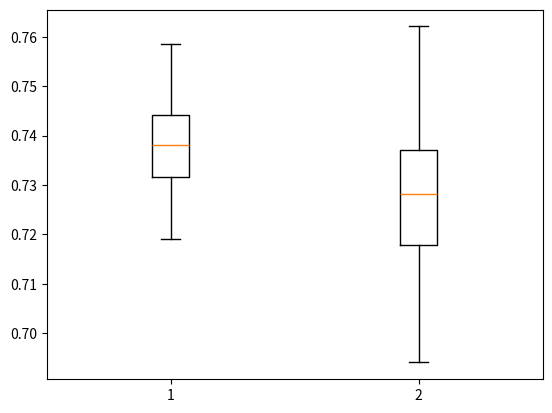

This figure's Python source:
import numpy as np
import matplotlib.pyplot as plt

tour = [0.73881932021466901, 0.75313059033989271, 0.74060822898032197, 0.73166368515205726, 0.73345259391771023,
		0.72198568872987478, 0.73881932021466901, 0.73524150268336319, 0.74776386404293382, 0.7535241502683367,
		0.75134168157423975, 0.73345259391771023, 0.73166368515205726, 0.73345259391771023, 0.7298747763864043, # gen 40
		0.7441860465116279, 0.74060822898032197, 0.73345259391771023, 0.74239713774597493, 0.73703041144901615,
		0.7441860465116279, 0.73735241502683367, 0.75313059033989271, 0.75849731663685149, 0.72735241502683367, # gen 50
		0.7441860465116279, 0.7298747763864043, 0.72271914132379245, 0.73345259391771023, 0.71914132379248663,
		0.73166368515205726, 0.7441860465116279, 0.74060822898032197, 0.73166368515205726, 0.73881932021466901,
		0.74597495527728086, 0.74597495527728086, 0.74060822898032197, 0.7298747763864043, 0.73524150268336319,
		0.7441860465116279, 0.73703041144901615, 0.71914132379248663, 0.7298747763864043, 0.73345259391771023,
		 0.75134168157423975, 0.74239713774597493, 0.75313059033989271, 0.75670840787119853, 0.71914132379248663] #gen 30

sel = [0.73166368515205726, 0.73524150268336319, 0.71377459749552774, 0.7298747763864043, 0.72808586762075134,
 		0.72093023255813948,0.74597495527728086, 0.74239713774597493, 0.70840787119856885, 0.72450805008944541,
 		0.7298747763864043, 0.69588550983899822, 0.72093023255813948, 0.69409660107334525, 0.73345259391771023, 
 		0.74239713774597493, 0.72808586762075134, 0.72808586762075134, 0.76207513416815742, 0.73524150268336319,
 		0.73703041144901615, 0.73703041144901615, 0.74776386404293382, 0.71019677996422181, 0.7155635062611807, 
 		0.73524150268336319, 0.74597495527728086, 0.7155635062611807, 0.71735241502683367, 0.7155635062611807,
 		0.74239713774597493, 0.75670840787119853, 0.71914132379248663, 0.72271914132379245, 0.72271914132379245, 
 		0.72450805008944541, 0.7155635062611807, 0.72271914132379245, 0.74597495527728086, 0.73345259391771023,
 		0.73881932021466901, 0.72271914132379245, 0.71198568872987478, 0.70840787119856885, 0.72629695885509837,
 		0.74955277280858679, 0.73345259391771023, 0.70483005366726292, 0.74776386404293382, 0.72207513416815742]


plt.boxplot([tour,sel])
# plt.boxplot(sel)


# vals2 = [0.735241502683,0.728085867621, 0.738819320215, 0.731663685152, 0.738819320215,
#  0.745974955277, 0.710196779964, 0.744186046512, 0.729874776386,  0.715563506261]

# plt.plot(list(range(len(tour))), tour, 'g', label ="Tournament Selection")
# plt.plot(list(range(len(sel))), sel, 'r', label ="Select Best Two")
# plt.legend(loc = "best")

plt.show()